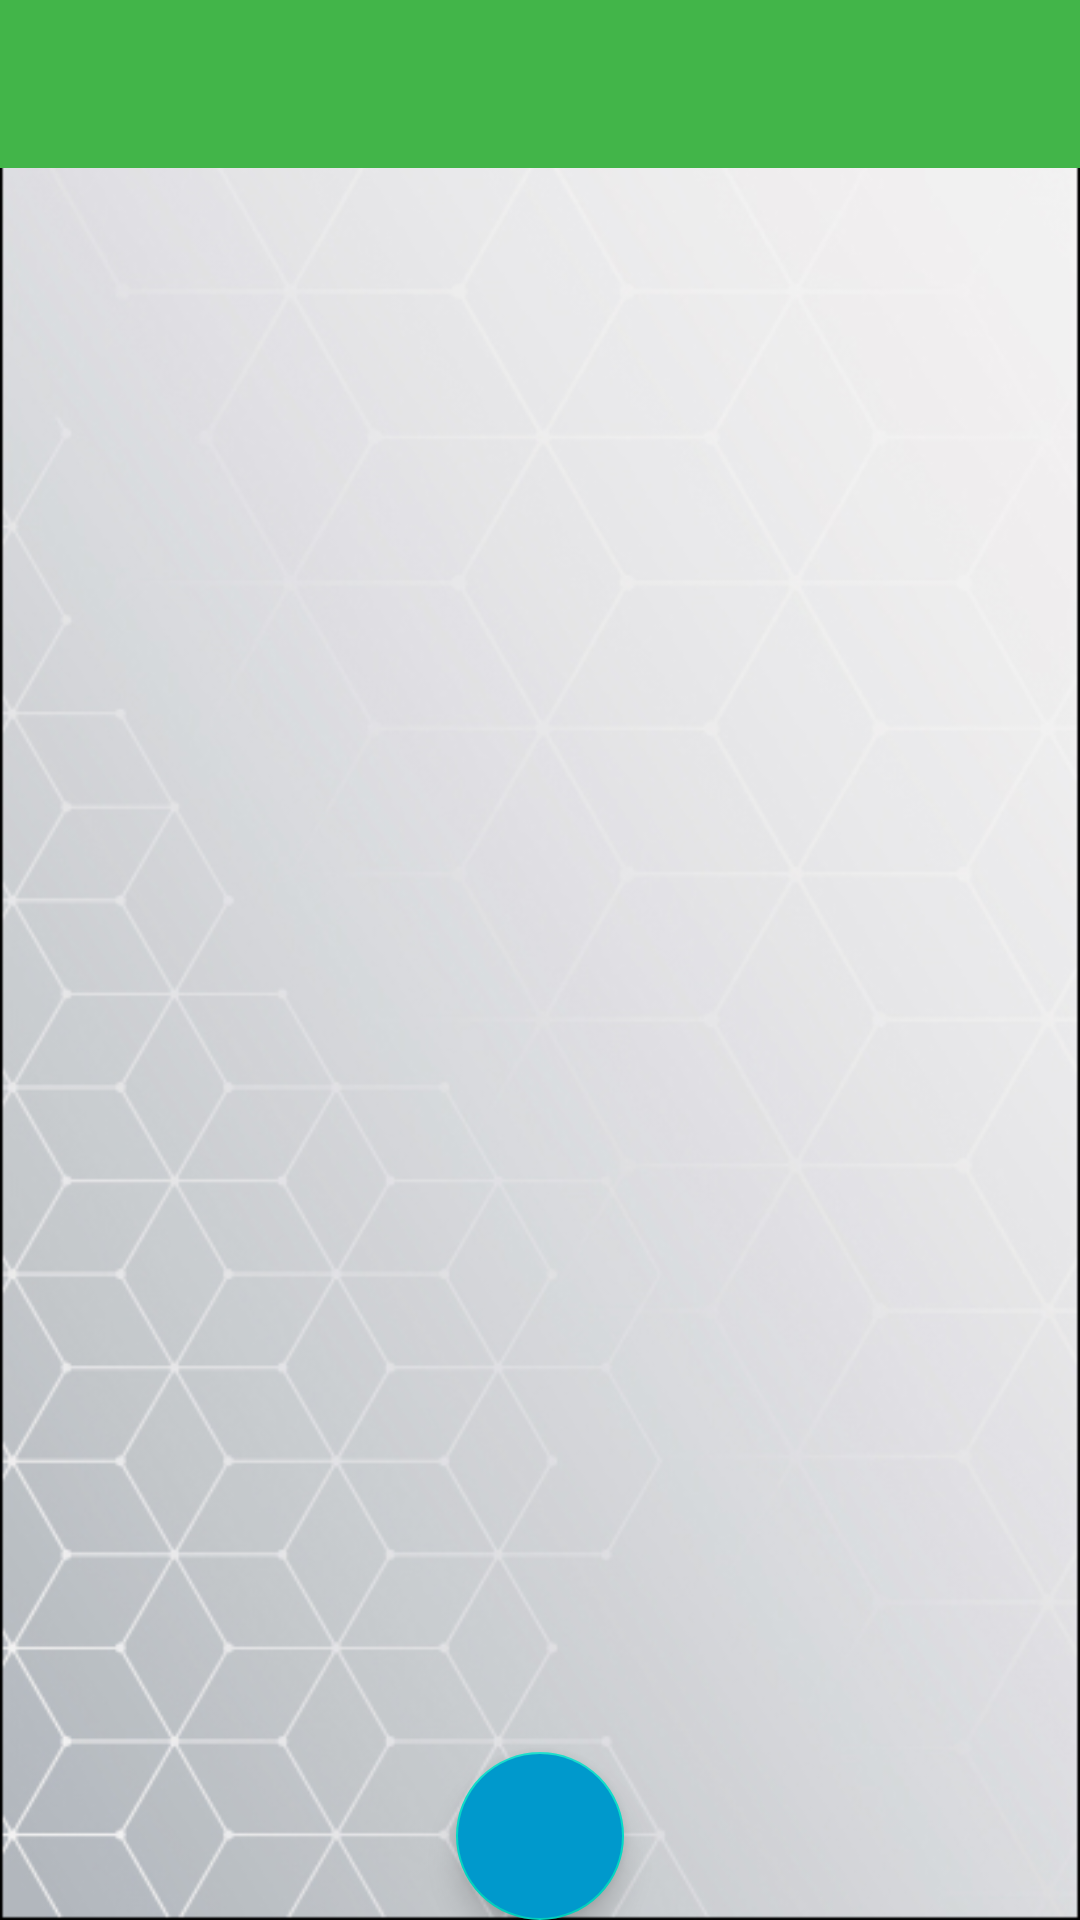

Here is an Android app screen rendered from its layout file. Give the layout XML and the strings, colors and styles it references.
<!-- AndroidManifest.xml: application theme Theme.Demo3 -->
<!-- res/layout/activity_pengingatsimkel.xml -->
<?xml version="1.0" encoding="utf-8"?>
<androidx.constraintlayout.widget.ConstraintLayout
    xmlns:android="http://schemas.android.com/apk/res/android"
    xmlns:tools="http://schemas.android.com/tools"
    android:layout_width="match_parent"
    android:layout_height="match_parent"
    xmlns:app="http://schemas.android.com/apk/res-auto"
    android:background="@drawable/latarbelakang">

    <LinearLayout
        android:layout_width="match_parent"
        android:layout_height="wrap_content"
        android:orientation="vertical"
        tools:ignore="MissingConstraints">

        <com.google.android.material.appbar.AppBarLayout
            android:layout_width="match_parent"
            android:layout_height="wrap_content"
            android:theme="@style/AppTheme.AppBarOverlay">

            <androidx.appcompat.widget.Toolbar
                android:id="@+id/toolbar_pengingat"
                android:layout_width="match_parent"
                android:layout_height="?attr/actionBarSize"
                android:background="@color/colorPrimary"
                android:theme="@style/AppTheme.AppBarOverlay"
                app:popupTheme="@style/AppTheme.PopupOverlay"
                app:titleTextAppearance="@style/Toolbar.TitleText" />

        </com.google.android.material.appbar.AppBarLayout>

        <RelativeLayout
            android:layout_width="match_parent"
            android:layout_height="match_parent">

            <ListView
                android:id="@+id/itemsList"
                android:layout_width="match_parent"
                android:layout_height="wrap_content"
                android:layout_marginTop="6dp"
                android:layout_marginBottom="50dp"
                android:divider="@null"
                android:dividerHeight="0dp"
                android:paddingLeft="6dp"
                android:paddingRight="6dp"/>

            <com.google.android.material.floatingactionbutton.FloatingActionButton
                android:id="@+id/fab"
                android:layout_width="wrap_content"
                android:layout_height="wrap_content"
                android:layout_marginBottom="15dp"
                android:backgroundTint="@android:color/holo_blue_dark"
                android:clickable="true"
                android:focusable="true"
                android:src="@drawable/ic_tambah"
                android:layout_centerHorizontal="true"
                android:layout_alignParentBottom="true"
                tools:ignore="UnusedAttribute" />

        </RelativeLayout>
    </LinearLayout>
</androidx.constraintlayout.widget.ConstraintLayout>
<!-- resources referenced by this layout -->
<resources>
  <color name="colorPrimary">#ff42b549</color>
  <!-- drawable latarbelakang: jpg bitmap (drawable, 95546 bytes) -->
  <style name="AppTheme.AppBarOverlay" parent="ThemeOverlay.AppCompat.Dark.ActionBar" />
  <style name="AppTheme.PopupOverlay" parent="ThemeOverlay.AppCompat.Light" />
  <style name="Toolbar.TitleText" parent="TextAppearance.Widget.AppCompat.Toolbar.Title">
          <item name="android:textSize">16sp</item>
          <item name="android:textColor">@android:color/white</item>
      </style>
  <style name="Theme.Demo3" parent="Theme.MaterialComponents.DayNight.NoActionBar">
          
          <item name="colorPrimary">@color/colorPrimary</item>
          <item name="colorPrimaryDark">@color/colorPrimaryDark</item>
          <item name="colorAccent">@color/colorAccent</item>
      </style>
  <color name="colorPrimaryDark">#ff42b549</color>
  <color name="colorAccent">#FBC02D</color>
</resources>
